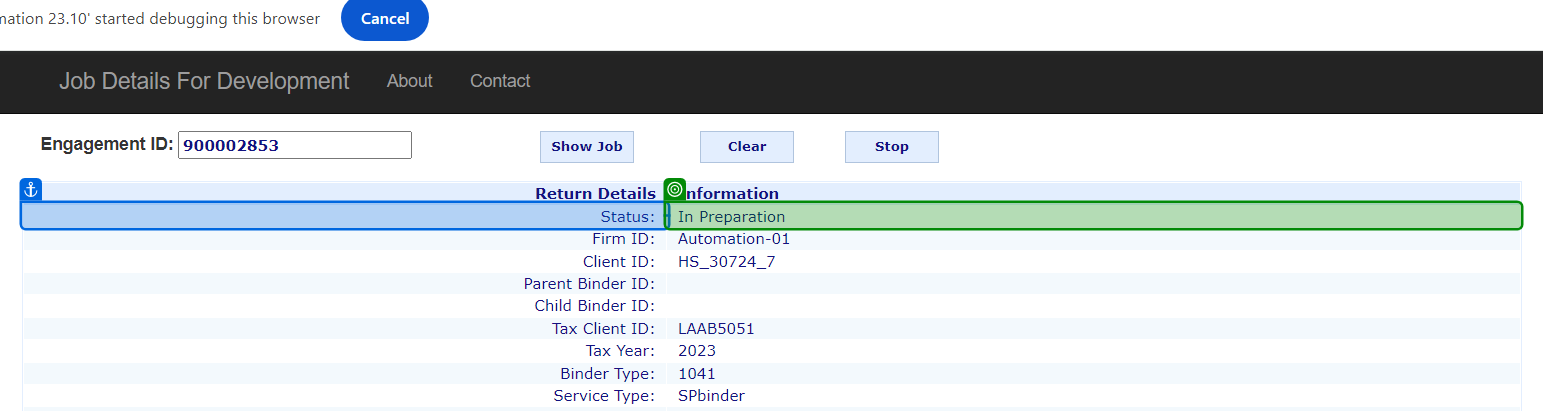
Task: API dispatcher for 1st submission create, upload and submit binder
Workflow: Sequence Jobs in Queue

Step 1 [then]: get-text from 'Status'

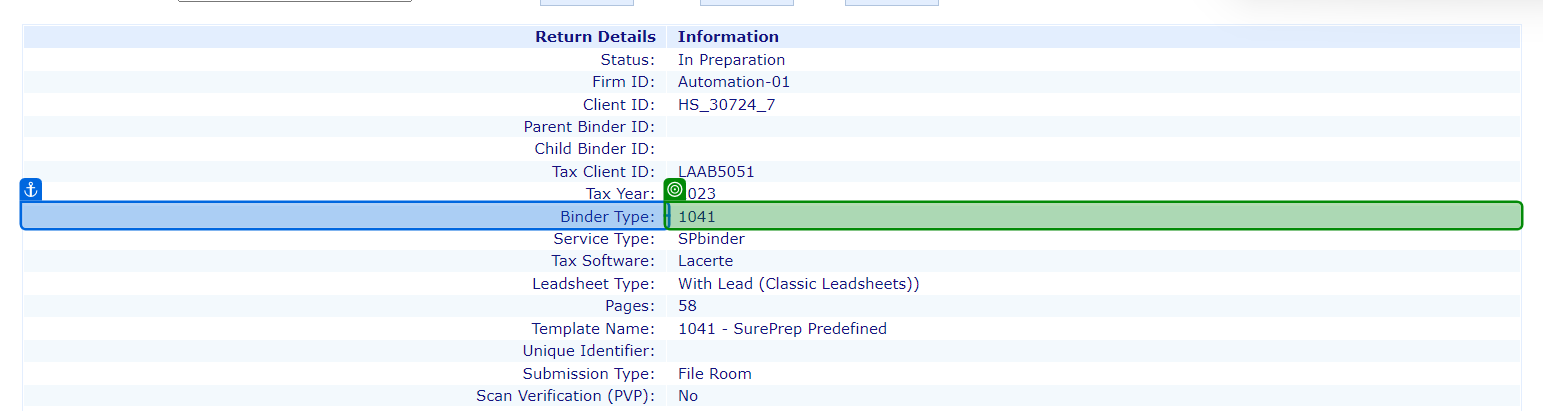
Step 2: get-text from 'Binder Type'

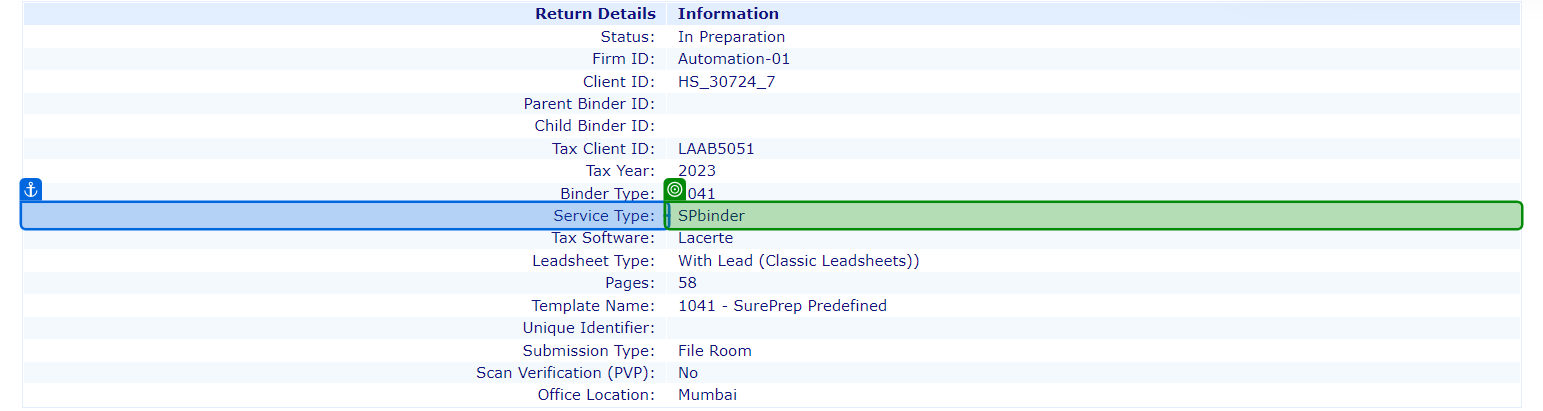
Step 3: get-text from 'Service Type'

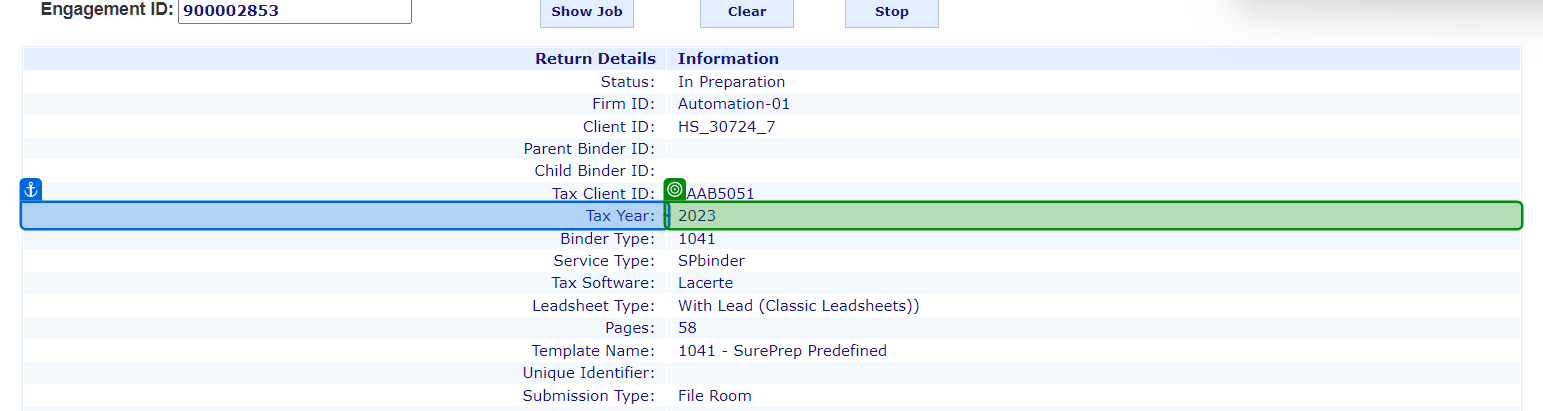
Step 4: get-text from 'Tax Year'

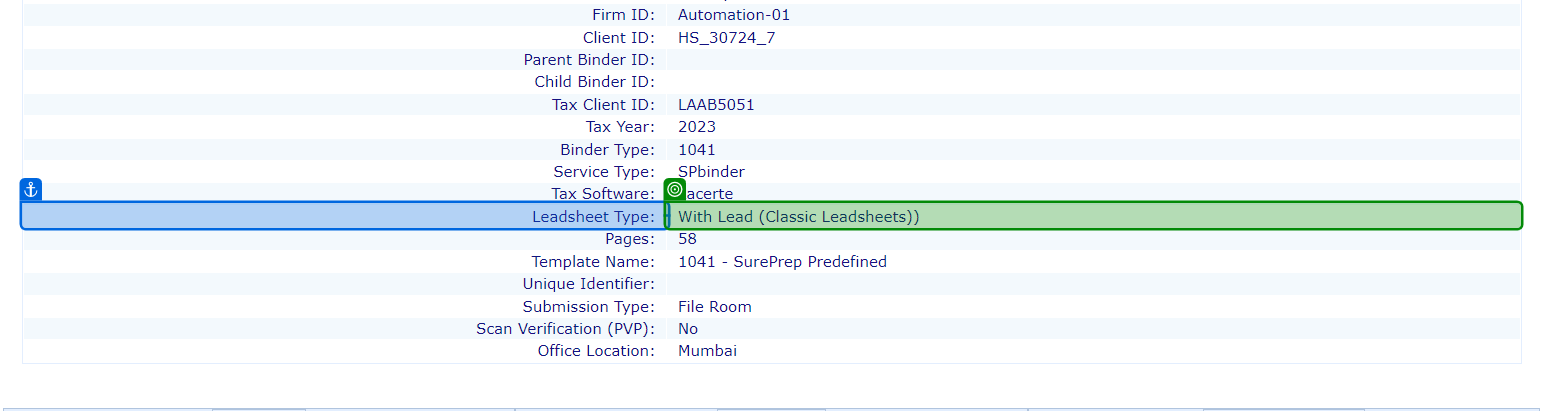
Step 5: get-text from 'Leadsheet Type'

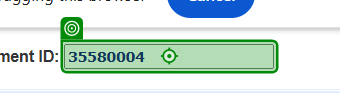
Step 6 [else]: type [in_str_BinderID] into '[number redacted]'

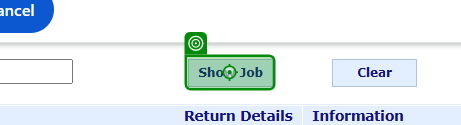
Step 7: click on 'Show Job'

Step 8: get-text (no picture)

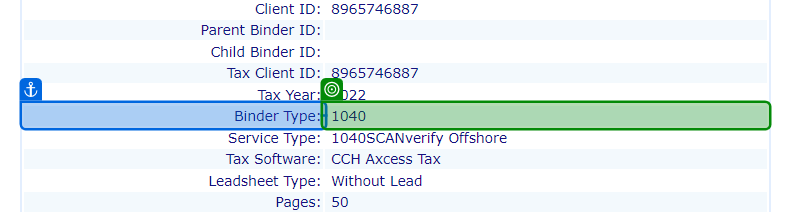
Step 9: get-text from 'Binder Type'

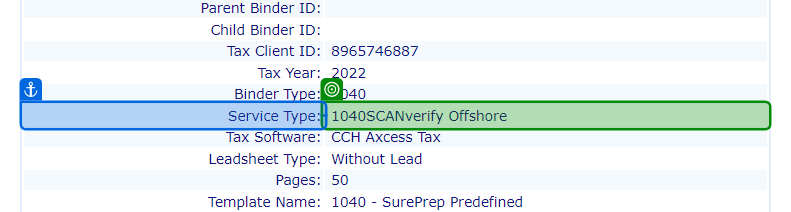
Step 10: get-text

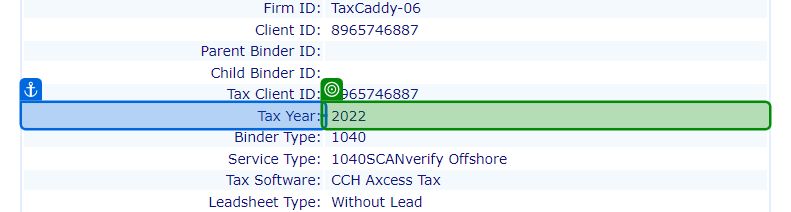
Step 11: get-text from 'Tax Year'

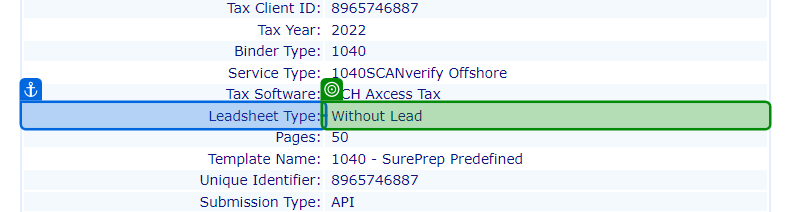
Step 12: get-text from 'Leadsheet Type'

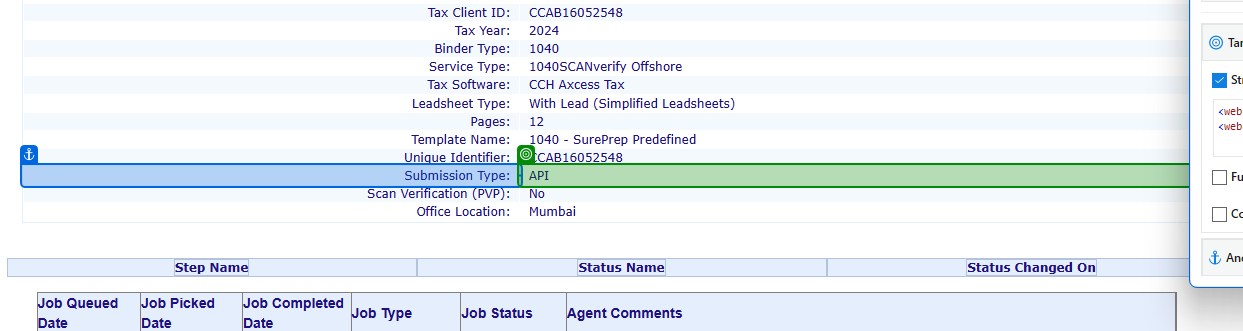
Step 13: get-text from 'Leadsheet Type'